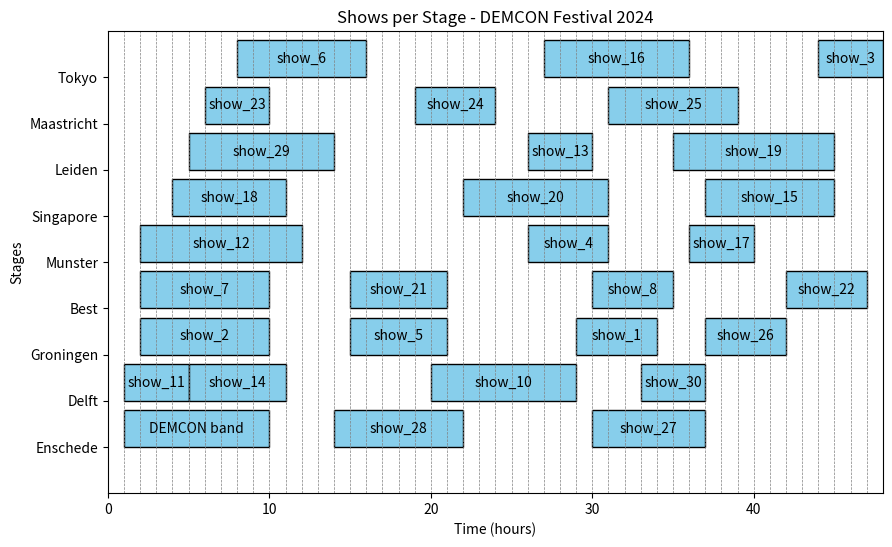

This chart was generated by the following Python code:
# DEMCON FESTIVAL!
# 06-08-2024 - TEI + Copilot
# import
import matplotlib.pyplot as plt
import matplotlib.patches as patches
import heapq


def min_stages(shows):
    # Convert shows to a list of tuples (start, end, name)
    intervals = [(show[1], show[2], show[0]) for show in shows]

    # Sort intervals by start time
    intervals.sort(key=lambda x: x[0])

    # Use a min-heap to keep track of end times of shows currently using a stage
    heap = []
    stages = [[] for _ in range(len(shows))]

    for interval in intervals:
        # If the earliest ending show is finished before the current show starts, remove it from the heap
        if heap and heap[0][0] <= interval[0]:
            end_time, stage = heapq.heappop(heap)
        else:
            stage = len(heap)

        # Add the current show's end time to the heap
        heapq.heappush(heap, (interval[1], stage))
        stages[stage].append(interval)

    # Filter out empty stages
    stages = [stage for stage in stages if stage]

    return stages


def plot_stages(stages, stage_names):
    # Extend stage_names with numbers if there are not enough names
    if len(stage_names) < len(stages):
        stage_names.extend([f'Stage {i + 1}' for i in range(len(stage_names), len(stages))])

    fig, ax = plt.subplots(figsize=(10, 6))

    for stage_index, stage in enumerate(stages):
        for show in stage:
            start, end, name = show
            ax.add_patch(
                patches.Rectangle((start, stage_index), end - start, 0.8, edgecolor='black', facecolor='skyblue'))
            ax.text(start + (end - start) / 2, stage_index + 0.4, name, ha='center', va='center')

    ax.set_yticks(range(len(stages)))
    ax.set_yticklabels(stage_names[:len(stages)])
    ax.set_xlabel('Time (hours)')
    ax.set_ylabel('Stages')
    ax.set_title('Shows per Stage - DEMCON Festival 2024')

    # Set x and y limits
    ax.set_xlim(0,  48)
    ax.set_ylim(-1, len(stages))

    # Add vertical lines for every hour
    for hour in range(int(ax.get_xlim()[1]) + 1):
        ax.axvline(x=hour, color='gray', linestyle='--', linewidth=0.5)

    plt.show()


# Input
shows = [
    ("show_1", 29, 33),
    ("show_2", 2, 9),
    ("show_3", 44, 47),
    ("show_4", 26, 30),
    ("show_5", 15, 20),
    ("show_6", 8, 15),
    ("show_7", 2, 9),
    ("show_8", 30, 34),
    ("DEMCON band", 1, 9),
    ("show_10", 20, 28),
    ("show_11", 1, 4),
    ("show_12", 2, 11),
    ("show_13", 26, 29),
    ("show_14", 5, 10),
    ("show_15", 37, 44),
    ("show_16", 27, 35),
    ("show_17", 36, 39),
    ("show_18", 4, 10),
    ("show_19", 35, 44),
    ("show_20", 22, 30),
    ("show_21", 15, 20),
    ("show_22", 42, 46),
    ("show_23", 6, 9),
    ("show_24", 19, 23),
    ("show_25", 31, 38),
    ("show_26", 37, 41),
    ("show_27", 30, 36),
    ("show_28", 14, 21),
    ("show_29", 5, 13),
    ("show_30", 33, 36)
]

stage_names = ["Enschede", "Delft", "Groningen", "Best", "Munster", "Singapore","Leiden", "Maastricht", "Tokyo"]

# Extend all shows by one hour (end time includes the full hour)
extended_shows = [(name, start, end + 1) for name, start, end in shows]

stages = min_stages(extended_shows)
plot_stages(stages, stage_names)
